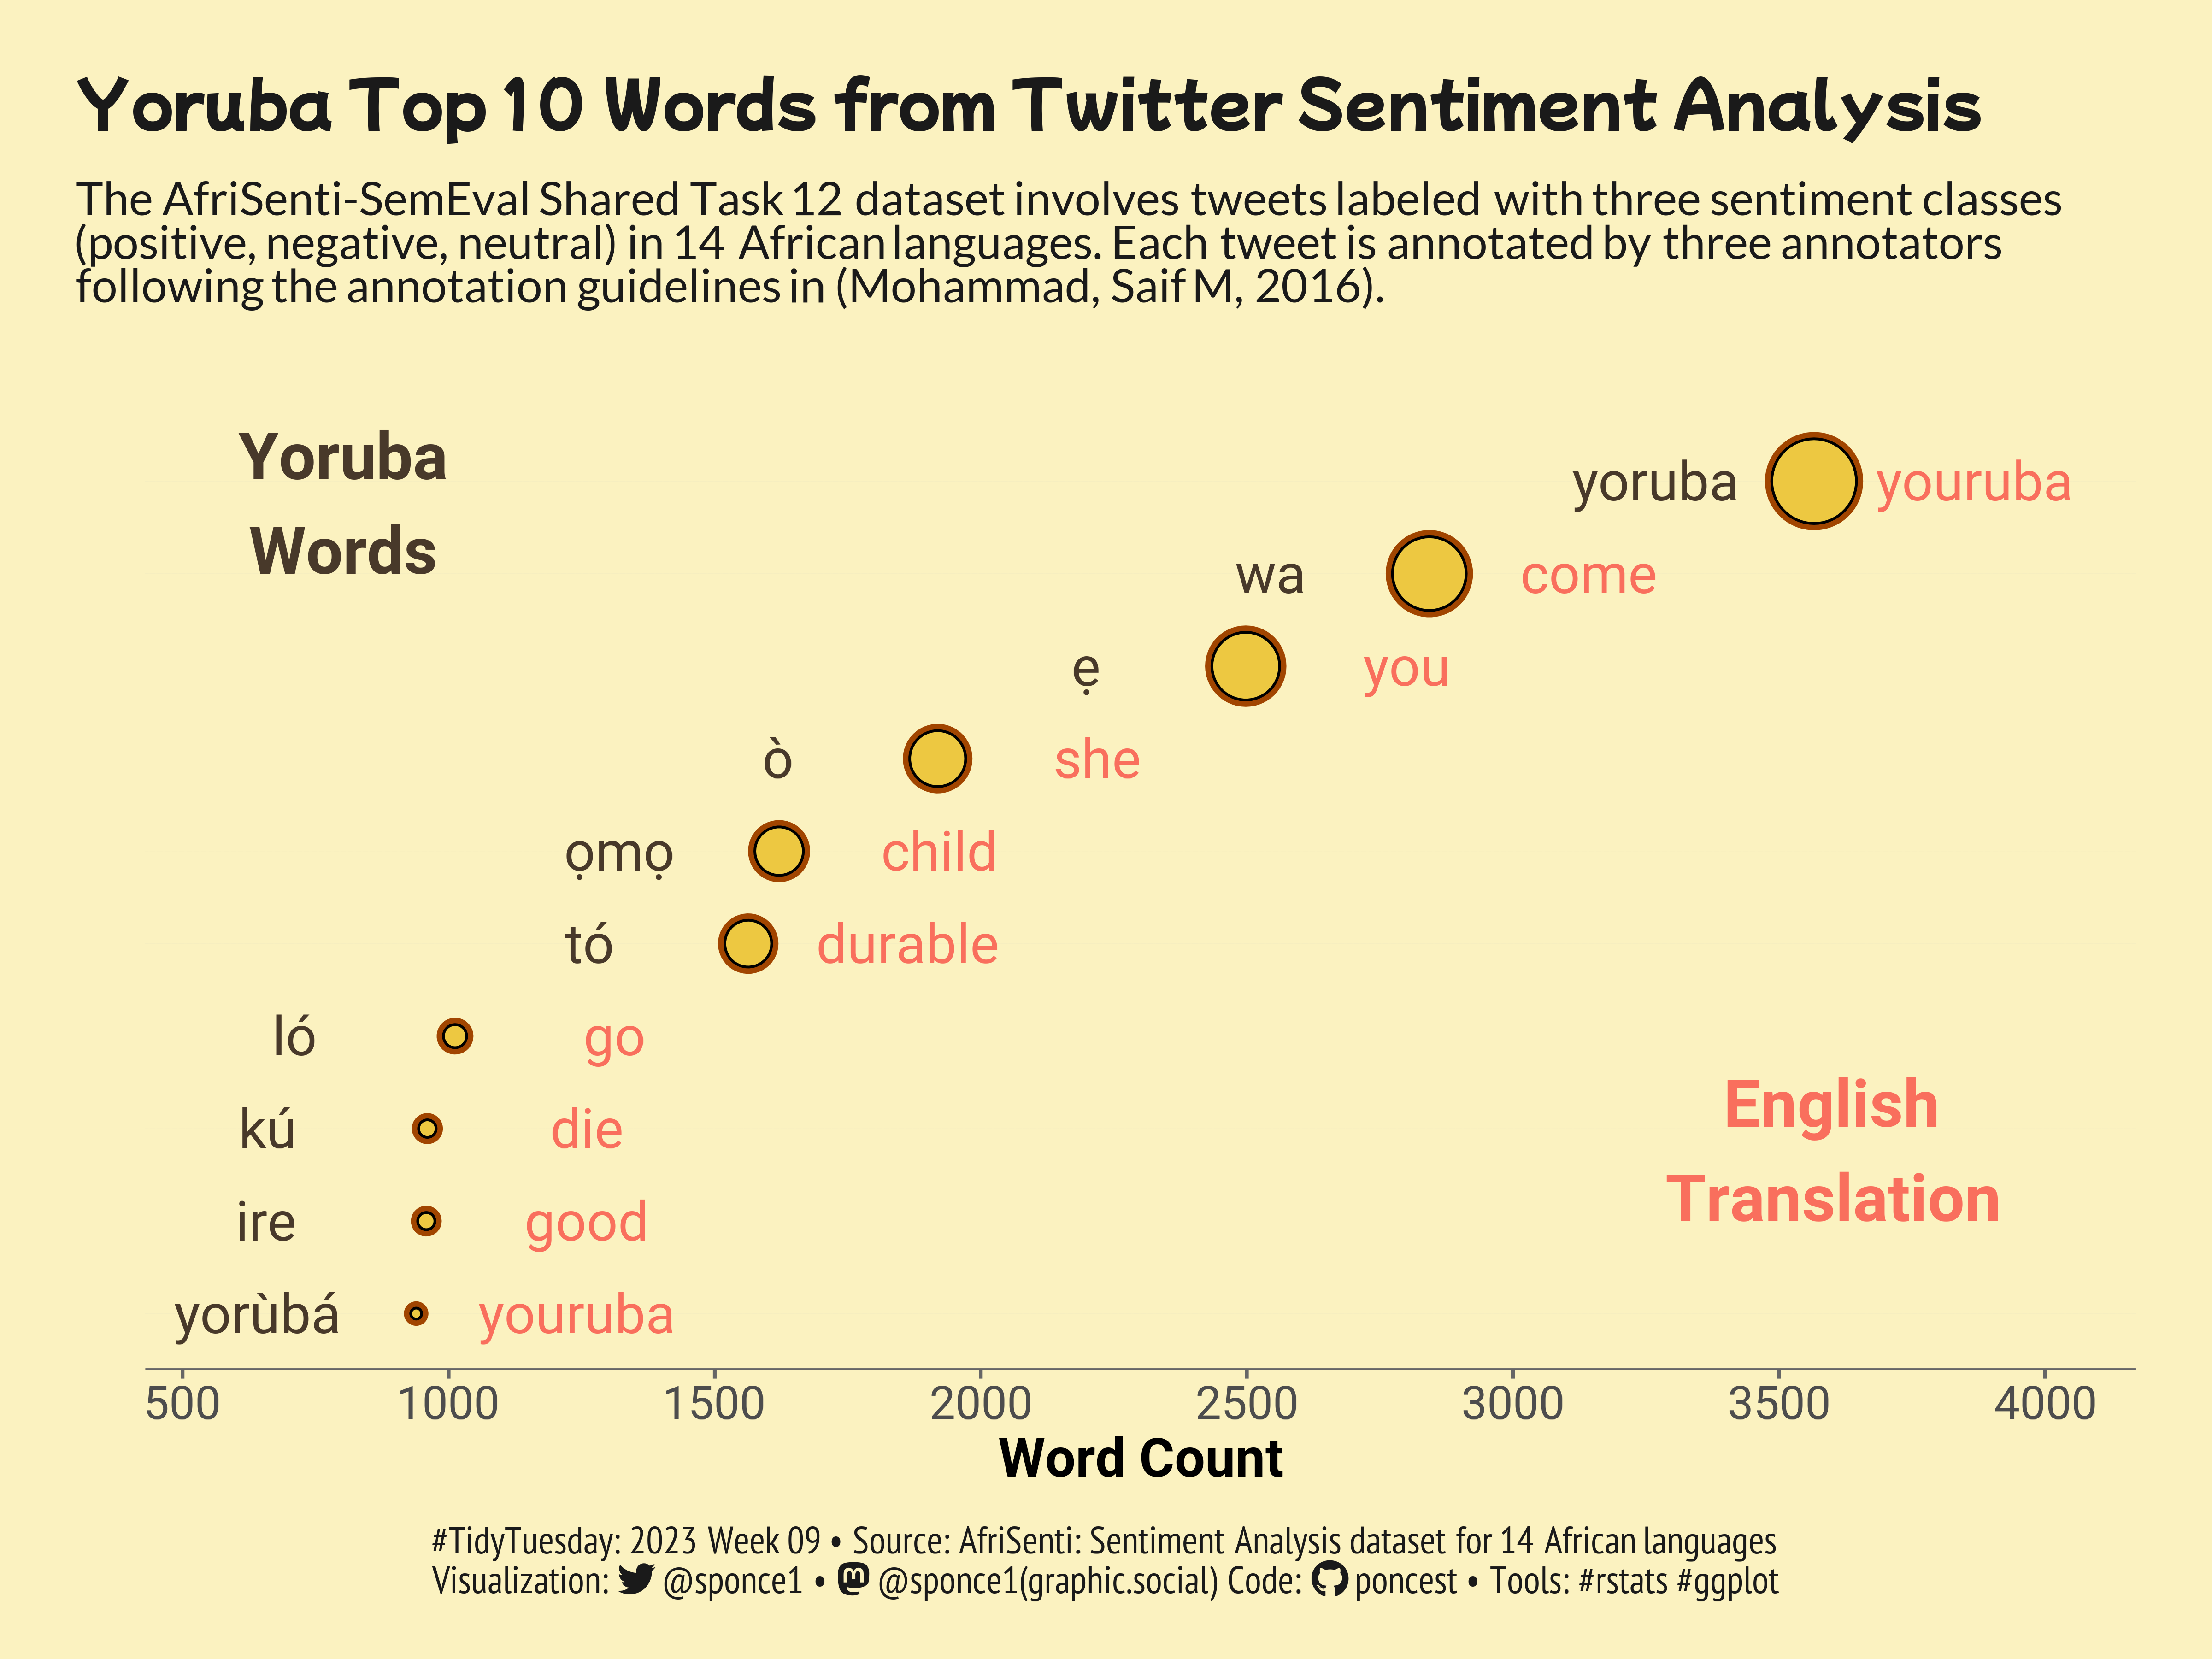

Write the R code that produced this figure.
 
## Challenge: #TidyTuesday 2023 week 09
## Data:      African Language Sentiment
## Author:    Steven Ponce
## Date:      2023-02-28


## 1. LOAD PACKAGES & SETUP ----  
library(pacman)   
p_load(tidyverse, tidytuesdayR, ggtext, showtext, janitor, here, glue, camcorder, scales)
p_load(tidytext, stopwords)

 
# figure size
gg_record(
    dir    = here::here("temp_plots"), 
    device = "png",
    width  = 8,
    height = 6,
    units  = "in",
    dpi    = 600) 

# |- resolution ---- 
showtext_opts(dpi = 600)


## 2. READ IN THE DATA ----
tt <- tidytuesdayR::tt_load(2023, week = 09) 

afrisenti <- tt$afrisenti %>% clean_names()

readme(tt) 
rm(tt)   
 

## 3. EXAMINING THE DATA ----
glimpse(afrisenti)  
 

## 4. TIDYDATA ----  

# Stopwords - https://github.com/quanteda/stopwords/
stopwords::stopwords_getlanguages("stopwords-iso")

# stopword
stopwords_yo <- stopwords::stopwords(language = "yo", source = "stopwords-iso") %>% 
    tibble() %>% rename("word" = ".")

stopwords_en <- stopwords::stopwords(language = "en", source = "stopwords-iso") %>% 
    tibble() %>% rename("word" = ".")

tweet_df <- afrisenti %>% 
    # select Yoruba (language)
    filter(language_iso_code == "yor") %>% 
    drop_na(tweet)

# Tokenization
tweet_word <- tweet_df %>% 
    unnest_tokens(input = tweet, output = word, token = "words") %>% 
    # remove numbers
    filter(!grepl('[0-9]', word)) %>%   
    # remove yoruba stopword
    filter(!word %in% stopwords_yo) %>% 
    # remove english stopword
    filter(!word %in% stopwords_en) 

#' Let’s clean up the text a bit using stop words to remove some of 
#' the nonsense “words” leftover from HTML or other character encoding
my_stopwords <- bind_rows(stopwords_yo,
                           stopwords_en,
                           tibble(word = c("user", "rt", "t.co", "https", "the", "http", "á"))
                           )

tweet_word <- tweet_word %>% 
    # remove stopwords using custom stopwords
    anti_join(my_stopwords) 

# word counts (top 10)
tweet_word_tbl <- tibble(tweet_word) %>% 
    count(word, sort = TRUE) %>% 
    top_n(n = 10) %>% 
    rename(yo_word = word) %>% 
    mutate(id = row_number()) %>% 
    cbind(
        # google translation yoruba -> english
        tibble(en_word = c("youruba", "come", "you", "she", "child",
                        "durable", "go", "die", "good", "youruba"))
    ) %>% 
    select(-id, yo_word, en_word, n)



# 5. VISUALIZATION ---- 
### |- plot aesthetics ---- 
bkg_col      <- "#FBF2C0"
yo_col       <- "#48392A"    
en_col       <- "#F96F5D"    

title_col    <- "gray10"              
subtitle_col <- "gray10" 
caption_col  <- "gray10" 


col_1        <- "#a14500"
col_2        <- "#edc841"

        

### |-  titles and caption ----
tt <- str_glue("#TidyTuesday: 2023 Week 09 &bull; Source: AfriSenti: Sentiment Analysis dataset for 14 African languages<br>")  
tw <- str_glue("<span style='font-family:fa6-brands'>&#xf099;</span>")
gh <- str_glue("<span style='font-family:fa6-brands'>&#xf09b;</span>")
mn <- str_glue("<span style='font-family:fa6-brands'>&#xf4f6;</span>")

title_text <- str_glue("Yoruba Top 10 Words from Twitter Sentiment Analysis") 

subtitle_text <- str_glue("The <span style='font-size:12pt; color:gray10'>**AfriSenti-SemEval Shared Task 12**</span> dataset involves tweets labeled with three sentiment classes<br>(positive, negative, neutral) in 14 African languages. Each tweet is annotated by three annotators<br>following the annotation guidelines in (Mohammad, Saif M, 2016).") 

caption_text  <- str_glue("{tt} Visualization: {tw} @sponce1 &bull; {mn} @sponce1(graphic.social) Code: {gh} poncest &bull; Tools: #rstats #ggplot")


### |-  fonts ----
font_add('fa6-brands', 'fonts/fa6-brands-regular-400.otf')
font_add_google("Mochiy Pop One", family = "title") 
font_add_google("Lato", family = "subtitle")                    
font_add_google("Roboto", family = "text")  
font_add_google("PT Sans Narrow", family = "caption")
showtext_auto(enable = TRUE)     
                

### |-  Main Plot ----
tweet_word_tbl %>% 
    ggplot(aes(x =  n,
               y = as_factor(yo_word) %>% rev(),
               size = n)) +
    
    # geoms
    geom_point(color = col_1, shape = 21, stroke = 1.5, alpha = 1)+
    geom_point(fill = col_2, shape = 21, alpha = 1) +
    
    # Yoruba words
    geom_text(aes(x = n - 300, y = as_factor(yo_word) %>% rev(),
                  label = str_glue("{yo_word}"),
                  lineheight = 0.8), 
              size = 5, family = 'text', color = yo_col)+
    
    # English translation
    geom_text(aes(x = n + 300, y = as_factor(yo_word) %>% rev(),
                 label = str_glue("{en_word}"),
                 lineheight = 0.8), 
              size = 5, family = 'text', color = en_col)+
    
    # annotations
    annotate("text", x = 800, y = 9,
             hjust    = 0.5, 
             vjust    = 0,
             color    = yo_col,
             family   = 'text',
             fontface = "bold",
             size     = 6,
             label    = str_glue("Yoruba\nWords")) +
    
    annotate("text", x = 3600, y = 2,
             hjust    = 0.5, 
             vjust    = 0,
             color    = en_col,
             family   = 'text',
             fontface = "bold",
             size     = 6,
             label    = str_glue("English\nTranslation")) +

    # scales
    scale_size_continuous(range = c(1, 10)) +               
    
    scale_x_continuous(breaks = seq(500, 4000, by = 500),   
                       limits = c(600, 4000))+
    
    scale_y_discrete(expand = c(0.06, 0.06)) +   
    
    coord_cartesian(clip = "off", expand = TRUE) +
    
    # labs
    labs(
        x        = "Word Count", 
        y        = "",
        title    = title_text,
        subtitle = subtitle_text,
        caption  = caption_text)+
    
    # theme
    theme_minimal(base_size   = 10,
                  base_family = 'text') +
    
    theme(
        plot.title.position   = "plot",
        plot.caption.position = "plot",
        legend.position       = 'plot',
        
        plot.background     = element_rect(fill = bkg_col, color = bkg_col),
        panel.background    = element_rect(fill = bkg_col, color = bkg_col),
        
        axis.title          = element_text(size = 14, face = 'bold', margin = margin(t = 20, b = 5)), 
        
        axis.text.y         = element_blank(),
        axis.text.x         = element_text(family = "text", size = 12),
        
        axis.line.x         = element_line(color = "gray40", linewidth = 0.2),
        axis.ticks.x        = element_line(color = "gray40"),
        
        panel.grid.minor    = element_blank(),
        panel.grid.major.x  = element_blank(),
        panel.grid.major.y  = element_line(linetype = "dotted", linewidth = 0.015, color = 'gray'),
        
        plot.margin        = margin(t = 10, r = 20, b = 10, l = 20),
        
        plot.title         = element_markdown(
            family         = 'title',
            color          = title_col,
            face           = "bold",
            size           = 16,  
            margin         = margin(t = 10)),
        
        plot.subtitle      = element_markdown(
            family         = 'subtitle',
            color          = title_col,
            lineheight     = 0.95, 
            size           = 12,
            margin         = margin(t = 10, b = 30)),  
        
        plot.caption       = element_markdown(
            family         = 'caption',
            color          = caption_col,
            lineheight     = 0.6,
            size           = 10,
            hjust          = 0.5,
            halign         = 0.5,
            margin         = margin(t = 10, b = 5)),
    )

 

## 6. SESSION INFO ---- 

# R version 4.2.2 (2022-10-31 ucrt)
# Platform: x86_64-w64-mingw32/x64 (64-bit)
# Running under: Windows 10 x64 (build 19044)

# Matrix products: default

# locale:
# [1] LC_COLLATE=English_United States.utf8  LC_CTYPE=English_United States.utf8   
# [3] LC_MONETARY=English_United States.utf8 LC_NUMERIC=C                          
# [5] LC_TIME=English_United States.utf8    

# attached base packages:
# [1] stats     graphics  grDevices datasets  utils     methods   base     

# other attached packages:
# [1] stopwords_2.3      tidytext_0.4.1     scales_1.2.1       camcorder_0.1.0    glue_1.6.2         here_1.0.1        
# [7] janitor_2.1.0      showtext_0.9-5     showtextdb_3.0     sysfonts_0.8.8     ggtext_0.1.2       tidytuesdayR_1.0.2
# [13] forcats_0.5.1      stringr_1.5.0      dplyr_1.1.0        purrr_1.0.1        readr_2.1.2        tidyr_1.3.0       
# [19] tibble_3.1.8       ggplot2_3.4.1      tidyverse_1.3.2    pacman_0.5.1      

# loaded via a namespace (and not attached):
# [1] httr_1.4.3          bit64_4.0.5         vroom_1.6.1         jsonlite_1.8.0      modelr_0.1.8       
# [6] assertthat_0.2.1    selectr_0.4-2       renv_0.15.5         googlesheets4_1.0.0 cellranger_1.1.0   
# [11] pillar_1.8.1        backports_1.4.1     lattice_0.20-45     gridtext_0.1.4      rvest_1.0.2        
# [16] snakecase_0.11.0    colorspace_2.1-0    Matrix_1.4-1        pkgconfig_2.0.3     broom_1.0.0        
# [21] gifski_1.6.6-1      haven_2.5.0         magick_2.7.3        svglite_2.1.1       tzdb_0.3.0         
# [26] googledrive_2.0.0   farver_2.1.1        generics_0.1.3      usethis_2.1.6       ellipsis_0.3.2     
# [31] withr_2.5.0         cli_3.6.0           magrittr_2.0.3      crayon_1.5.2        readxl_1.4.0       
# [36] tokenizers_0.3.0    janeaustenr_1.0.0   fs_1.6.0            fansi_1.0.4         SnowballC_0.7.0    
# [41] xml2_1.3.3          textshaping_0.3.6   tools_4.2.2         hms_1.1.2           gargle_1.2.0       
# [46] lifecycle_1.0.3     munsell_0.5.0       reprex_2.0.1        compiler_4.2.2      systemfonts_1.0.4  
# [51] rlang_1.0.6         grid_4.2.2          rstudioapi_0.13     rsvg_2.3.1          gtable_0.3.1       
# [56] DBI_1.1.3           curl_5.0.0          markdown_1.1        R6_2.5.1            lubridate_1.8.0    
# [61] bit_4.0.5           utf8_1.2.3          rprojroot_2.0.3     ragg_1.2.2          stringi_1.7.12     
# [66] parallel_4.2.2      Rcpp_1.0.10         vctrs_0.5.2         dbplyr_2.2.1        tidyselect_1.2.0       

# RStudio 2022.12.0+353 "Elsbeth Geranium" Release (7d165dcfc1b6d300eb247738db2c7076234f6ef0, 2022-12-03) for Windows
# Mozilla/5.0 (Windows NT 10.0; Win64; x64) AppleWebKit/537.36 (KHTML, like Gecko) RStudio/2022.12.0+353 Chrome/102.0.5005.167 Electron/19.1.3 Safari/537.36
